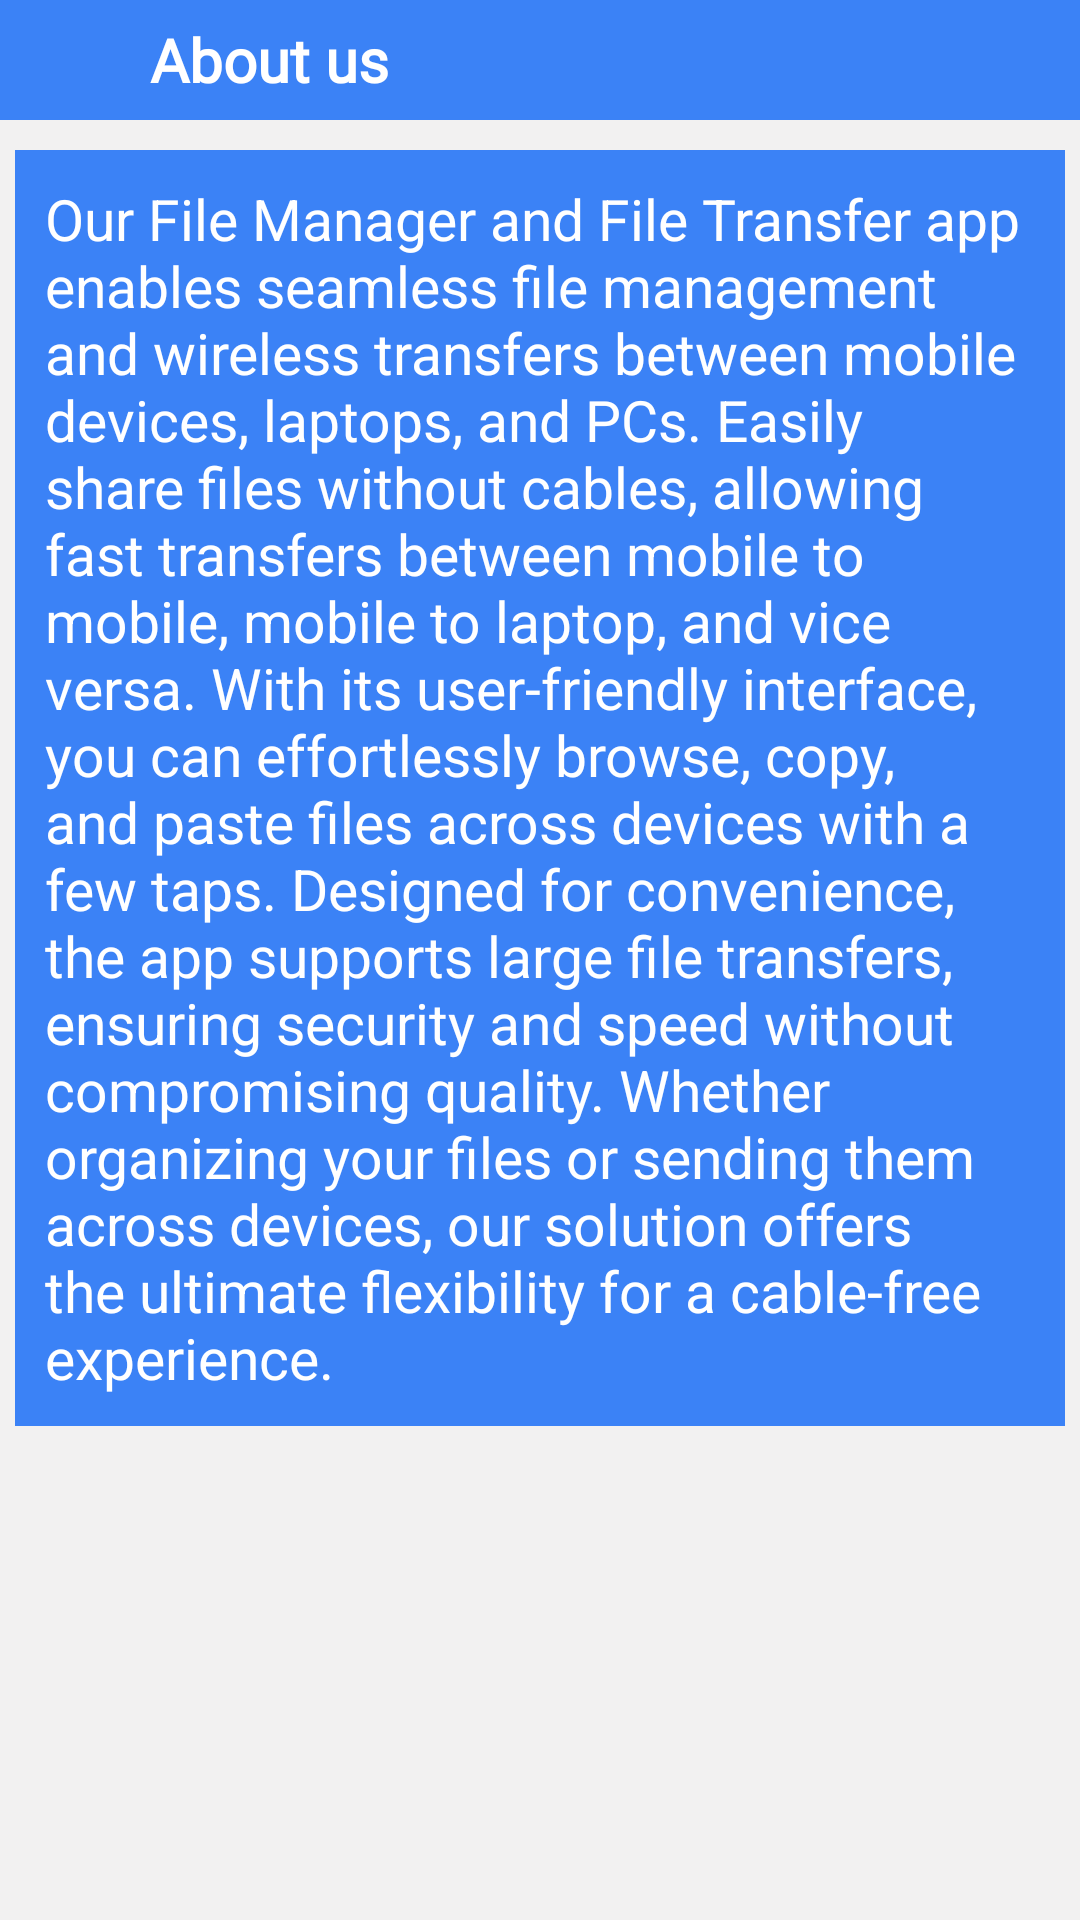

This screen was rendered from an Android layout file. Write that file and the resources it references.
<!-- AndroidManifest.xml: application theme Theme.MyApplication -->
<!-- res/layout/activity_about_us.xml -->
<?xml version="1.0" encoding="utf-8"?>
<RelativeLayout xmlns:android="http://schemas.android.com/apk/res/android"
    xmlns:app="http://schemas.android.com/apk/res-auto"
    xmlns:tools="http://schemas.android.com/tools"
    android:layout_width="match_parent"
    android:layout_height="match_parent"
    android:fitsSystemWindows="true"
    android:background="@color/blue"
    tools:context=".Activities.About_us">

    <com.google.android.material.bottomappbar.BottomAppBar
        android:id="@+id/title"
        android:layout_width="match_parent"
        android:layout_height="40dp"
        app:fabCradleMargin="10dp"
        app:fabCradleRoundedCornerRadius="10dp"
        app:fabCradleVerticalOffset="10dp"
        app:backgroundTint="@color/blue"
        app:actionMenuTextColor="@color/white">

        <ImageView
            android:id="@+id/arrow_back"
            android:layout_width="24dp"
            android:layout_height="24dp"
            android:src="@drawable/arrow_back"
            android:layout_marginEnd="10dp"
            app:tint="@color/white"/>
        <TextView
            android:layout_width="match_parent"
            android:layout_height="wrap_content"
            android:text="About us"
            android:textStyle="bold"
            android:layout_marginTop="5dp"
            android:textColor="@color/white"
            android:textSize="20sp"
            android:fontFamily="@font/star"/>

    </com.google.android.material.bottomappbar.BottomAppBar>

    <LinearLayout
        android:layout_width="match_parent"
        android:layout_height="match_parent"
        android:background="@color/background"
        android:layout_below="@id/title">

    <TextView
            android:layout_below="@id/title"
            android:layout_width="wrap_content"
            android:layout_height="wrap_content"
            android:padding="10dp"
            android:layout_marginStart="5dp"
            android:layout_marginEnd="5dp"
            android:layout_marginTop="10dp"
            android:text="Our File Manager and File Transfer app enables seamless file management and wireless transfers between mobile devices, laptops, and PCs. Easily share files without cables, allowing fast transfers between mobile to mobile, mobile to laptop, and vice versa. With its user-friendly interface, you can effortlessly browse, copy, and paste files across devices with a few taps. Designed for convenience, the app supports large file transfers, ensuring security and speed without compromising quality. Whether organizing your files or sending them across devices, our solution offers the ultimate flexibility for a cable-free experience."
            android:textSize="19dp"
            android:background="@color/blue"
            android:textColor="@color/white"/>
    </LinearLayout>

</RelativeLayout>
<!-- resources referenced by this layout -->
<resources>
  <color name="background">#F2F1F1</color>"
  <color name="blue">#3B82F6</color>
  <color name="white">#FFFFFFFF</color>
  <style name="Theme.MyApplication" parent="Base.Theme.MyApplication" />
  <style name="Base.Theme.MyApplication" parent="Theme.Material3.DayNight.NoActionBar">
          
          <item name="android:statusBarColor">@color/blue</item>
  
          
      </style>
</resources>
